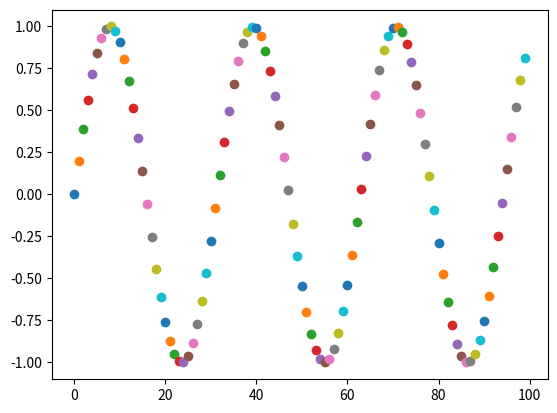

Reproduce this figure in Python.

from math import sin
from matplotlib  import pyplot as plt

for i in range(0,100,1):
    plt.scatter(i,sin(i/5));
plt.pause(0.001);
input();